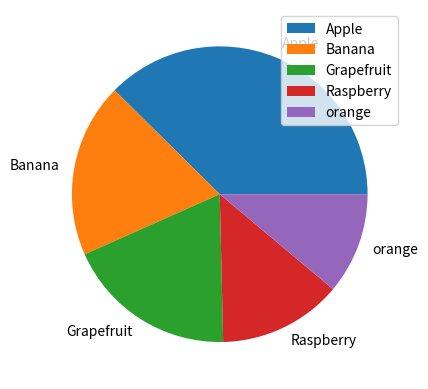

This chart was generated by the following Python code:
import numpy as np
import matplotlib.pyplot as pie

y= np.array([203, 103, 101, 73, 60])
mylabels= ["Apple", "Banana", "Grapefruit", "Raspberry", "orange"]


pie.pie(y, labels = mylabels)
pie.legend()
pie.show()
